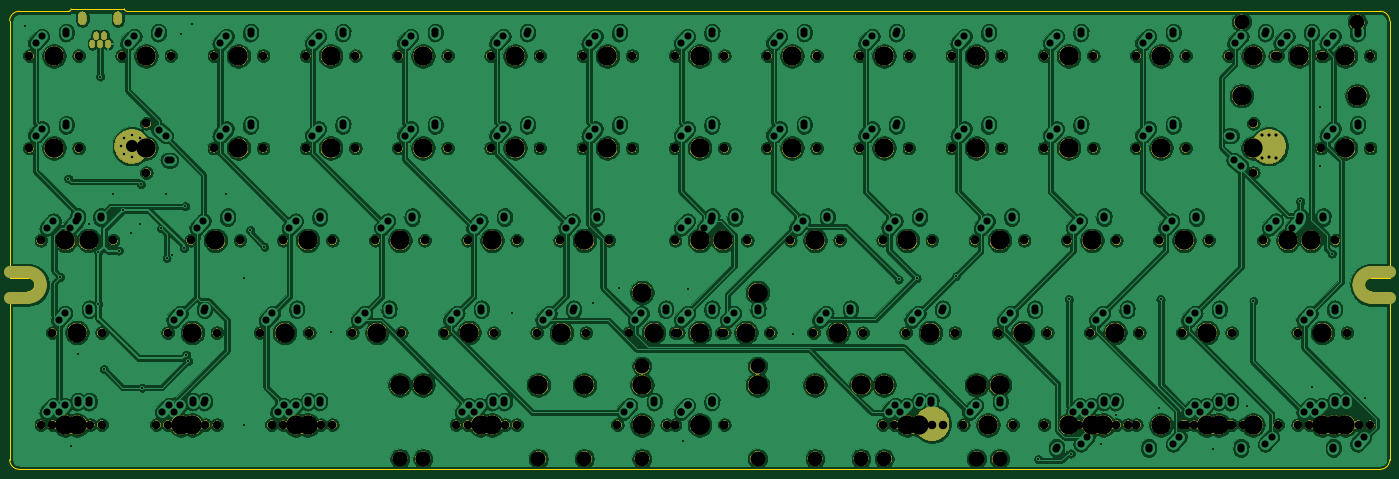
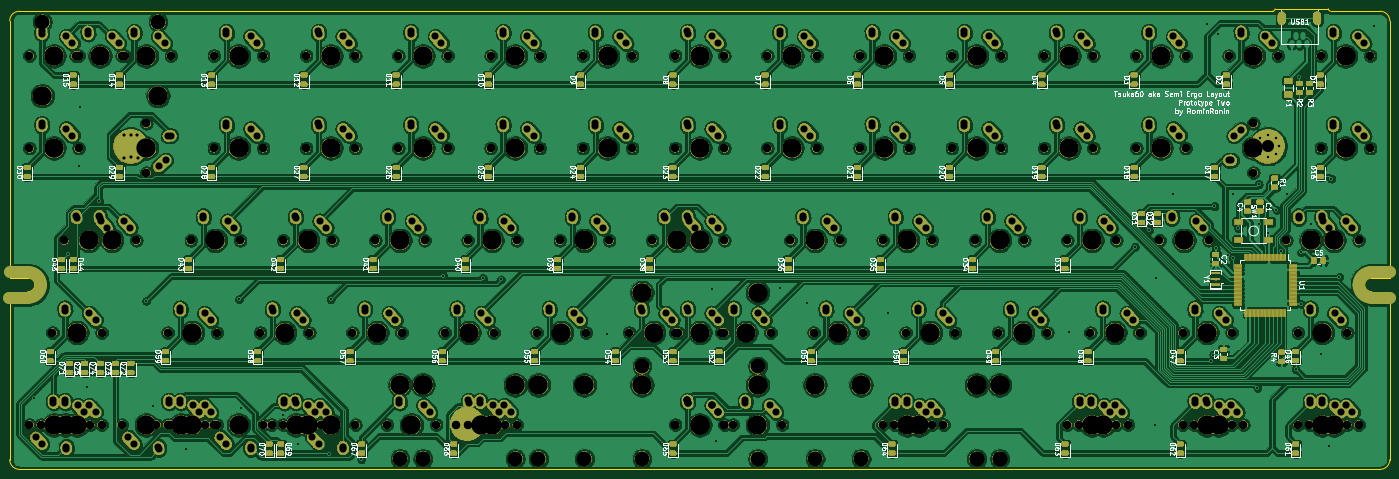
Circuit board: 9 layer files. Board 285.0 x 95.1 mm.
- bottom_copper: tsuka60-B_Cu.gbl (1545416 bytes)
- bottom_mask: tsuka60-B_Mask.gbs (1017046 bytes)
- bottom_silk: tsuka60-B_SilkS.gbo (452473 bytes)
- outline: tsuka60-Edge_Cuts.gm1 (1843 bytes)
- top_copper: tsuka60-F_Cu.gtl (1080299 bytes)
- top_mask: tsuka60-F_Mask.gts (282480 bytes)
- top_silk: tsuka60-F_SilkS.gto (10282 bytes)
- drill: tsuka60-NPTH.drl (4923 bytes)
- drill: tsuka60-PTH.drl (7290 bytes)

=== bottom_copper: tsuka60-B_Cu.gbl (1545416 bytes, source omitted) ===
=== bottom_mask: tsuka60-B_Mask.gbs (1017046 bytes, source omitted) ===
=== bottom_silk: tsuka60-B_SilkS.gbo (452473 bytes, source omitted) ===
=== outline: tsuka60-Edge_Cuts.gm1 ===
G04 #@! TF.GenerationSoftware,KiCad,Pcbnew,(5.1.2-1)-1*
G04 #@! TF.CreationDate,2020-02-01T20:20:05+01:00*
G04 #@! TF.ProjectId,tsuka60,7473756b-6136-4302-9e6b-696361645f70,rev?*
G04 #@! TF.SameCoordinates,Original*
G04 #@! TF.FileFunction,Profile,NP*
%FSLAX46Y46*%
G04 Gerber Fmt 4.6, Leading zero omitted, Abs format (unit mm)*
G04 Created by KiCad (PCBNEW (5.1.2-1)-1) date 2020-02-01 20:20:05*
%MOMM*%
%LPD*%
G04 APERTURE LIST*
%ADD10C,0.300000*%
G04 APERTURE END LIST*
D10*
X96831250Y-112243750D02*
X107031250Y-112243750D01*
X118531250Y-111743750D02*
G75*
G03X119031250Y-112243750I500000J0D01*
G01*
X107031250Y-112243750D02*
G75*
G03X107531250Y-111743750I0J500000D01*
G01*
X107531250Y-111743750D02*
X118531250Y-111743750D01*
X98631250Y-170143750D02*
G75*
G03X100031250Y-168743750I0J1400000D01*
G01*
X376031250Y-167343750D02*
X379831250Y-167343750D01*
X376031250Y-170143750D02*
X379831250Y-170143750D01*
X379831250Y-167343750D02*
X379831250Y-114243750D01*
X379831250Y-170143750D02*
X379831250Y-204843750D01*
X376031250Y-170143750D02*
G75*
G02X374631250Y-168743750I0J1400000D01*
G01*
X374631250Y-168743750D02*
G75*
G02X376031250Y-167343750I1400000J0D01*
G01*
X94831250Y-167343750D02*
X94831250Y-114243750D01*
X98631250Y-167343750D02*
X94831250Y-167343750D01*
X100031250Y-168743750D02*
G75*
G03X98631250Y-167343750I-1400000J0D01*
G01*
X94831250Y-170143750D02*
X98631250Y-170143750D01*
X94831250Y-204843750D02*
X94831250Y-170143750D01*
X379831250Y-114243750D02*
G75*
G03X377831250Y-112243750I-2000000J0D01*
G01*
X377831250Y-206843750D02*
G75*
G03X379831250Y-204843750I0J2000000D01*
G01*
X94831250Y-204843750D02*
G75*
G03X96831250Y-206843750I2000000J0D01*
G01*
X96831250Y-112243750D02*
G75*
G03X94831250Y-114243750I0J-2000000D01*
G01*
X377831250Y-112243750D02*
X119031250Y-112243750D01*
X96831250Y-206843750D02*
X377831250Y-206843750D01*
M02*

=== top_copper: tsuka60-F_Cu.gtl (1080299 bytes, source omitted) ===
=== top_mask: tsuka60-F_Mask.gts (282480 bytes, source omitted) ===
=== top_silk: tsuka60-F_SilkS.gto (10282 bytes, source omitted) ===
=== drill: tsuka60-NPTH.drl ===
M48
INCH
T1C0.0689
T2C0.1200
T3C0.1570
%
G90
G05
T1
X8.3937Y-4.7812
X8.7937Y-4.7812
X14.2062Y-7.0312
X14.6062Y-7.0312
X12.1437Y-4.7812
X12.5437Y-4.7812
X8.7687Y-7.0312
X9.1687Y-7.0312
X9.1437Y-5.5312
X9.5437Y-5.5312
X5.9562Y-7.7812
X6.3563Y-7.7812
X11.7687Y-7.0312
X12.1687Y-7.0312
X12.425Y-7.7812
X12.825Y-7.7812
X9.1437Y-7.7812
X9.5437Y-7.7812
X9.1437Y-6.2812
X9.5437Y-6.2812
X12.8937Y-5.5312
X13.2937Y-5.5312
X13.3625Y-7.7812
X13.7625Y-7.7812
X9.8937Y-4.7812
X10.2937Y-4.7812
X12.1437Y-7.7812
X12.5437Y-7.7812
X3.8937Y-4.7812
X4.2938Y-4.7812
X4.0812Y-7.0312
X4.4813Y-7.0312
X5.7687Y-7.0312
X6.1688Y-7.0312
X4.8438Y-5.3312
X4.8438Y-5.7313
X9.3312Y-6.2812
X9.7312Y-6.2812
X12.8937Y-4.7812
X13.2937Y-4.7812
X12.1437Y-5.5312
X12.5437Y-5.5312
X9.8937Y-5.5312
X10.2937Y-5.5312
X8.675Y-7.7812
X9.075Y-7.7812
X13.8438Y-5.3312
X13.8438Y-5.7313
X5.8625Y-7.7812
X6.2625Y-7.7812
X7.2687Y-7.0312
X7.6688Y-7.0312
X6.7062Y-6.2812
X7.1063Y-6.2812
X13.6437Y-7.7812
X14.0437Y-7.7812
X5.3937Y-5.5312
X5.7938Y-5.5312
X13.6437Y-4.7812
X14.0437Y-4.7812
X9.1437Y-7.7812
X9.5437Y-7.7812
X10.6437Y-5.5312
X11.0437Y-5.5312
X3.9875Y-7.7812
X4.3875Y-7.7812
X14.1125Y-6.2812
X14.5125Y-6.2812
X8.0187Y-7.0312
X8.4187Y-7.0312
X7.4562Y-7.7812
X7.8563Y-7.7812
X7.3625Y-7.7812
X7.7625Y-7.7812
X7.4562Y-6.2812
X7.8563Y-6.2812
X4.6437Y-4.7812
X5.0438Y-4.7812
X6.1437Y-5.5312
X6.5438Y-5.5312
X14.0187Y-4.7812
X14.4187Y-4.7812
X10.925Y-7.7812
X11.325Y-7.7812
X5.0187Y-7.0312
X5.4188Y-7.0312
X14.3Y-7.7812
X14.7Y-7.7812
X14.3937Y-5.5312
X14.7937Y-5.5312
X12.3312Y-7.7812
X12.7312Y-7.7812
X8.2062Y-6.2812
X8.6062Y-6.2812
X14.2062Y-7.7812
X14.6062Y-7.7812
X6.8937Y-5.5312
X7.2938Y-5.5312
X11.5812Y-6.2812
X11.9812Y-6.2812
X11.3937Y-5.5312
X11.7937Y-5.5312
X12.3312Y-6.2812
X12.7312Y-6.2812
X6.1437Y-4.7812
X6.5438Y-4.7812
X10.2687Y-7.0312
X10.6687Y-7.0312
X5.2062Y-6.2812
X5.6063Y-6.2812
X5.3937Y-4.7812
X5.7938Y-4.7812
X10.8312Y-7.7812
X11.2312Y-7.7812
X7.6437Y-5.5312
X8.0437Y-5.5312
X9.1437Y-7.0312
X9.5437Y-7.0312
X13.2687Y-7.0312
X13.6687Y-7.0312
X5.0187Y-7.7812
X5.4188Y-7.7812
X4.925Y-7.7812
X5.325Y-7.7812
X9.1437Y-7.7812
X9.5437Y-7.7812
X14.3937Y-7.7812
X14.7937Y-7.7812
X14.3937Y-4.7812
X14.7937Y-4.7812
X10.8312Y-6.2812
X11.2312Y-6.2812
X11.0187Y-7.0312
X11.4187Y-7.0312
X9.5187Y-7.0312
X9.9187Y-7.0312
X3.9875Y-6.2812
X4.3875Y-6.2812
X4.175Y-6.2812
X4.575Y-6.2812
X12.5187Y-7.0312
X12.9187Y-7.0312
X3.8937Y-5.5312
X4.2938Y-5.5312
X10.0812Y-6.2812
X10.4812Y-6.2812
X11.4875Y-7.7812
X11.8875Y-7.7812
X10.6437Y-4.7812
X11.0437Y-4.7812
X7.6437Y-4.7812
X8.0437Y-4.7812
X6.5187Y-7.0312
X6.9188Y-7.0312
X5.9562Y-6.2812
X6.3563Y-6.2812
X6.8937Y-4.7812
X7.2938Y-4.7812
X13.925Y-6.2812
X14.325Y-6.2812
X11.3937Y-4.7812
X11.7937Y-4.7812
X8.3937Y-5.5312
X8.7937Y-5.5312
X13.0812Y-6.2812
X13.4812Y-6.2812
X9.1437Y-4.7812
X9.5437Y-4.7812
X12.8937Y-7.7812
X13.2937Y-7.7812
X13.2687Y-7.7812
X13.6687Y-7.7812
X4.0812Y-7.7812
X4.4813Y-7.7812
T2
X6.9065Y-8.0563
X10.8435Y-8.0563
X8.8737Y-8.0563
X9.8138Y-8.0563
X6.9062Y-8.0563
X8.4062Y-8.0563
X7.0925Y-8.0563
X8.0325Y-8.0563
X13.7487Y-4.5062
X14.6887Y-4.5062
X10.655Y-8.0563
X11.595Y-8.0563
X10.2812Y-8.0563
X11.7812Y-8.0563
X8.8737Y-7.3062
X9.8138Y-7.3062
X7.0938Y-8.0563
X11.5938Y-8.0563
T3
X5.125Y-7.7812
X7.0938Y-7.4562
X9.3438Y-7.7812
X11.5938Y-7.4562
X14.5938Y-7.7812
X14.5938Y-4.7812
X11.0312Y-6.2812
X11.2188Y-7.0312
X9.7188Y-7.0312
X4.1875Y-6.2812
X4.375Y-6.2812
X12.7188Y-7.0312
X4.0938Y-5.5312
X10.2812Y-6.2812
X11.6875Y-7.7812
X10.8438Y-4.7812
X7.8438Y-4.7812
X6.7188Y-7.0312
X6.1562Y-6.2812
X7.0938Y-4.7812
X14.125Y-6.2812
X11.5938Y-4.7812
X8.5938Y-5.5312
X13.2812Y-6.2812
X9.3438Y-4.7812
X13.0938Y-7.7812
X13.4688Y-7.7812
X4.2812Y-7.7812
X8.5938Y-4.7812
X14.4062Y-7.0312
X12.3438Y-4.7812
X8.9688Y-7.0312
X9.3438Y-5.5312
X6.1562Y-7.7812
X11.9688Y-7.0312
X12.625Y-7.7812
X9.3438Y-7.7812
X9.3438Y-6.2812
X13.0938Y-5.5312
X13.5625Y-7.7812
X10.0938Y-4.7812
X12.3438Y-7.7812
X4.0938Y-4.7812
X4.2812Y-7.0312
X5.9688Y-7.0312
X4.8438Y-5.5312
X9.5312Y-6.2812
X13.0938Y-4.7812
X12.3438Y-5.5312
X10.0938Y-5.5312
X6.9065Y-7.4562
X8.875Y-7.7812
X10.8435Y-7.4562
X13.8438Y-5.5312
X6.0625Y-7.7812
X7.4688Y-7.0312
X6.9062Y-6.2812
X13.8438Y-7.7812
X5.5938Y-5.5312
X13.8438Y-4.7812
X8.8737Y-7.4562
X9.3438Y-7.7812
X9.8138Y-7.4562
X10.8438Y-5.5312
X4.1875Y-7.7812
X14.3125Y-6.2812
X8.2188Y-7.0312
X6.9062Y-7.4562
X7.6562Y-7.7812
X8.4062Y-7.4562
X7.0925Y-7.4562
X7.5625Y-7.7812
X8.0325Y-7.4562
X7.6562Y-6.2812
X4.8438Y-4.7812
X6.3438Y-5.5312
X13.7487Y-5.1063
X14.2188Y-4.7812
X14.6887Y-5.1063
X10.655Y-7.4562
X11.125Y-7.7812
X11.595Y-7.4562
X5.2188Y-7.0312
X14.5Y-7.7812
X14.5938Y-5.5312
X12.5312Y-7.7812
X8.4062Y-6.2812
X14.4062Y-7.7812
X7.0938Y-5.5312
X11.7812Y-6.2812
X11.5938Y-5.5312
X12.5312Y-6.2812
X6.3438Y-4.7812
X10.4688Y-7.0312
X5.4062Y-6.2812
X5.5938Y-4.7812
X10.2812Y-7.4562
X11.0312Y-7.7812
X11.7812Y-7.4562
X7.8438Y-5.5312
X8.8737Y-6.7062
X9.3438Y-7.0312
X9.8138Y-6.7062
X13.4688Y-7.0312
X5.2188Y-7.7812
T0
M30

=== drill: tsuka60-PTH.drl (7290 bytes, source omitted) ===
